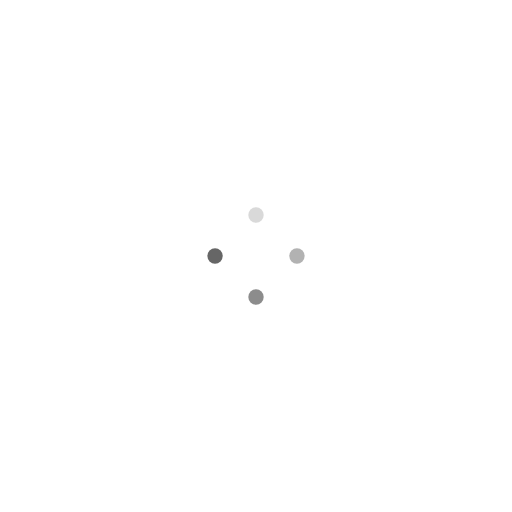
t = 0.00 s
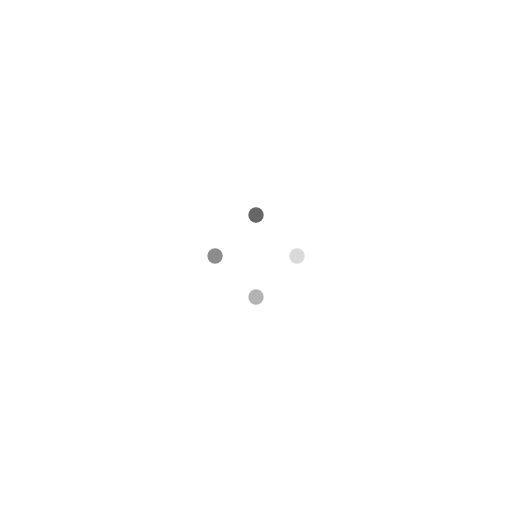
t = 0.17 s
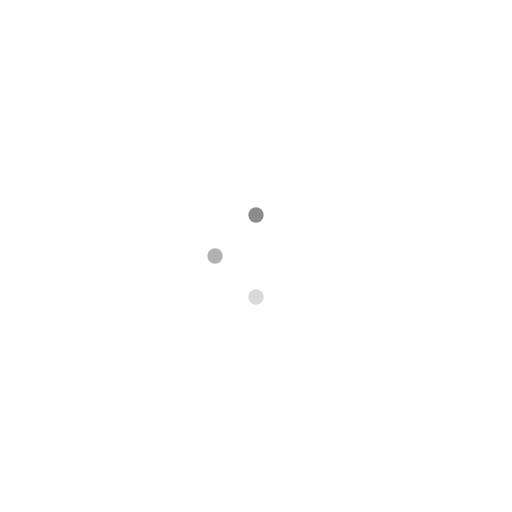
t = 0.33 s
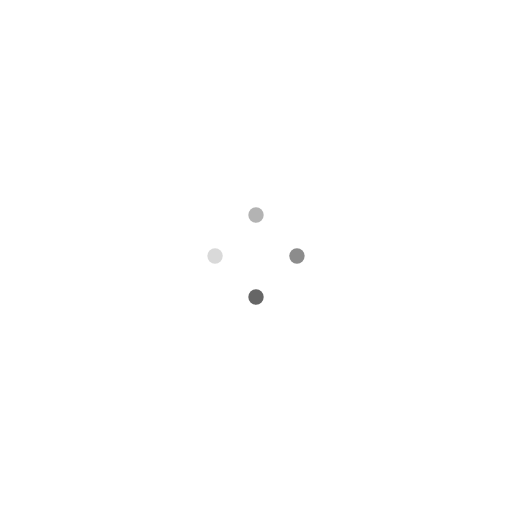
t = 0.50 s

The animated SVG that drew these frames (rendered in a browser with its animation timeline set to each time). Animation: 4 SMIL elements (animate=4); one cycle of 0.67 s, repeats indefinitely.

<?xml version="1.0" encoding="utf-8"?>
<svg xmlns="http://www.w3.org/2000/svg" xmlns:xlink="http://www.w3.org/1999/xlink" style="margin: auto; background: rgba(0, 0, 0, 0) none repeat scroll 0% 0%; display: block; shape-rendering: auto;" width="256px" height="256px" viewBox="0 0 100 100" preserveAspectRatio="xMidYMid">
<g transform="rotate(0 50 50)">
  <rect x="48.5" y="40.5" rx="1.5" ry="1.5" width="3" height="3" fill="#666">
    <animate attributeName="opacity" values="1;0" keyTimes="0;1" dur="0.6666666666666666s" begin="-0.5s" repeatCount="indefinite"></animate>
  </rect>
</g><g transform="rotate(90 50 50)">
  <rect x="48.5" y="40.5" rx="1.5" ry="1.5" width="3" height="3" fill="#666">
    <animate attributeName="opacity" values="1;0" keyTimes="0;1" dur="0.6666666666666666s" begin="-0.3333333333333333s" repeatCount="indefinite"></animate>
  </rect>
</g><g transform="rotate(180 50 50)">
  <rect x="48.5" y="40.5" rx="1.5" ry="1.5" width="3" height="3" fill="#666">
    <animate attributeName="opacity" values="1;0" keyTimes="0;1" dur="0.6666666666666666s" begin="-0.16666666666666666s" repeatCount="indefinite"></animate>
  </rect>
</g><g transform="rotate(270 50 50)">
  <rect x="48.5" y="40.5" rx="1.5" ry="1.5" width="3" height="3" fill="#666">
    <animate attributeName="opacity" values="1;0" keyTimes="0;1" dur="0.6666666666666666s" begin="0s" repeatCount="indefinite"></animate>
  </rect>
</g>
<!-- [ldio] generated by https://loading.io/ --></svg>